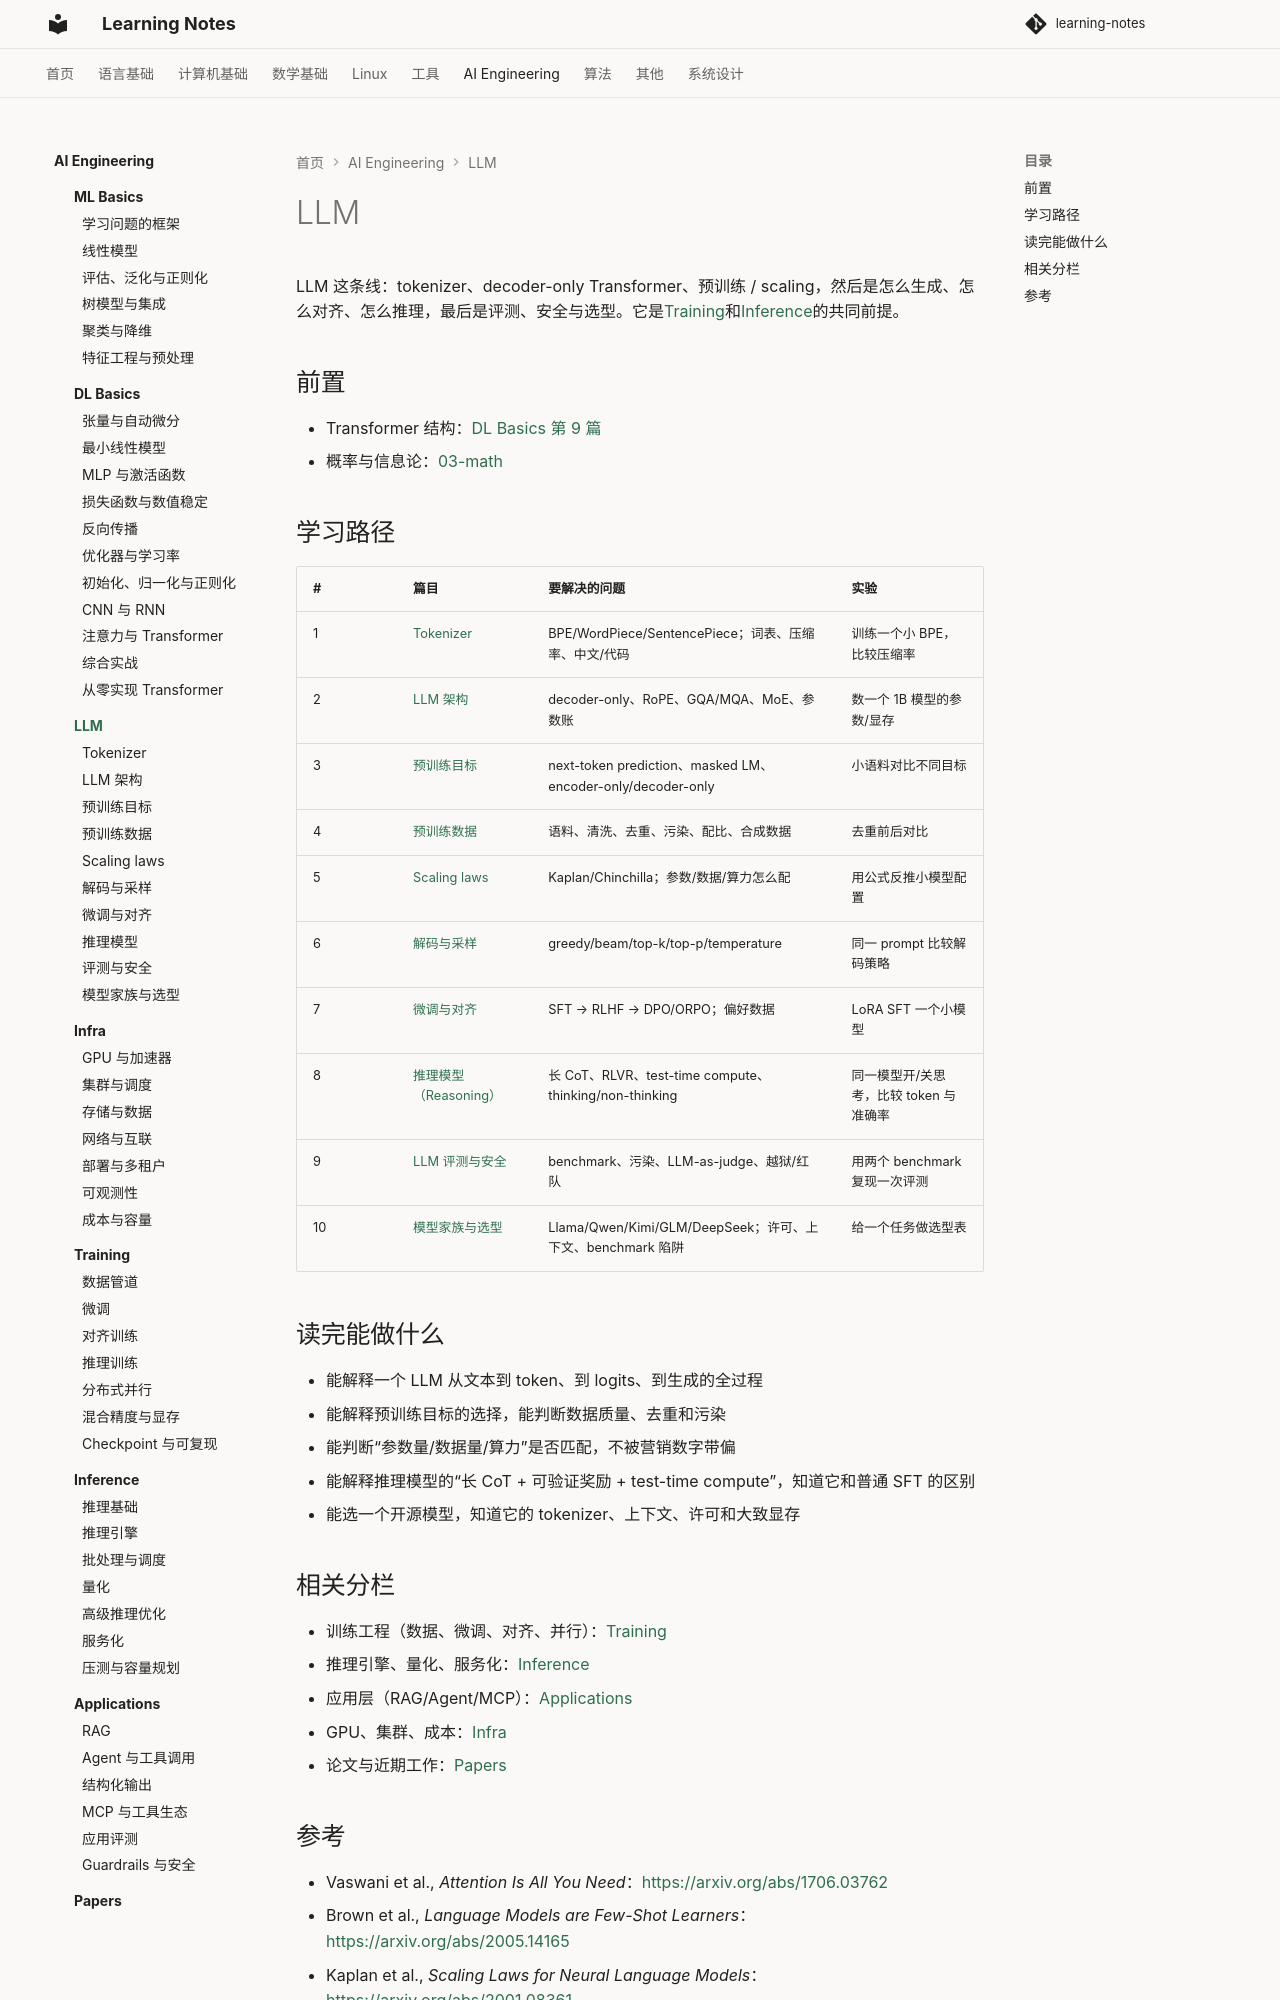

repository: handwan/learning-notes · page: 06-ai/llm/index.html · generator: mkdocs

# LLM

LLM 这条线：tokenizer、decoder-only Transformer、预训练 / scaling，然后是怎么生成、怎么对齐、怎么推理，最后是评测、安全与选型。它是[Training](../training/index.md)和[Inference](../inference/index.md)的共同前提。

## 前置

- Transformer 结构：[DL Basics 第 9 篇](../dl-basics/09-注意力与Transformer.md)
- 概率与信息论：[03-math](../../03-math/index.md)

## 学习路径

| # | 篇目 | 要解决的问题 | 实验 |
|---|---|---|---|
| 1 | [Tokenizer](01-Tokenizer.md) | BPE/WordPiece/SentencePiece；词表、压缩率、中文/代码 | 训练一个小 BPE，比较压缩率 |
| 2 | [LLM 架构](02-LLM架构.md) | decoder-only、RoPE、GQA/MQA、MoE、参数账 | 数一个 1B 模型的参数/显存 |
| 3 | [预训练目标](03-预训练目标.md) | next-token prediction、masked LM、encoder-only/decoder-only | 小语料对比不同目标 |
| 4 | [预训练数据](04-预训练数据.md) | 语料、清洗、去重、污染、配比、合成数据 | 去重前后对比 |
| 5 | [Scaling laws](05-Scaling-laws.md) | Kaplan/Chinchilla；参数/数据/算力怎么配 | 用公式反推小模型配置 |
| 6 | [解码与采样](06-解码与采样.md) | greedy/beam/top-k/top-p/temperature | 同一 prompt 比较解码策略 |
| 7 | [微调与对齐](07-微调与对齐.md) | SFT → RLHF → DPO/ORPO；偏好数据 | LoRA SFT 一个小模型 |
| 8 | [推理模型（Reasoning）](08-推理模型.md) | 长 CoT、RLVR、test-time compute、thinking/non-thinking | 同一模型开/关思考，比较 token 与准确率 |
| 9 | [LLM 评测与安全](09-评测与安全.md) | benchmark、污染、LLM-as-judge、越狱/红队 | 用两个 benchmark 复现一次评测 |
| 10 | [模型家族与选型](10-模型家族与选型.md) | Llama/Qwen/Kimi/GLM/DeepSeek；许可、上下文、benchmark 陷阱 | 给一个任务做选型表 |

## 读完能做什么

- 能解释一个 LLM 从文本到 token、到 logits、到生成的全过程
- 能解释预训练目标的选择，能判断数据质量、去重和污染
- 能判断“参数量/数据量/算力”是否匹配，不被营销数字带偏
- 能解释推理模型的“长 CoT + 可验证奖励 + test-time compute”，知道它和普通 SFT 的区别
- 能选一个开源模型，知道它的 tokenizer、上下文、许可和大致显存

## 相关分栏

- 训练工程（数据、微调、对齐、并行）：[Training](../training/index.md)
- 推理引擎、量化、服务化：[Inference](../inference/index.md)
- 应用层（RAG/Agent/MCP）：[Applications](../applications/index.md)
- GPU、集群、成本：[Infra](../infra/index.md)
- 论文与近期工作：[Papers](../papers/index.md)
